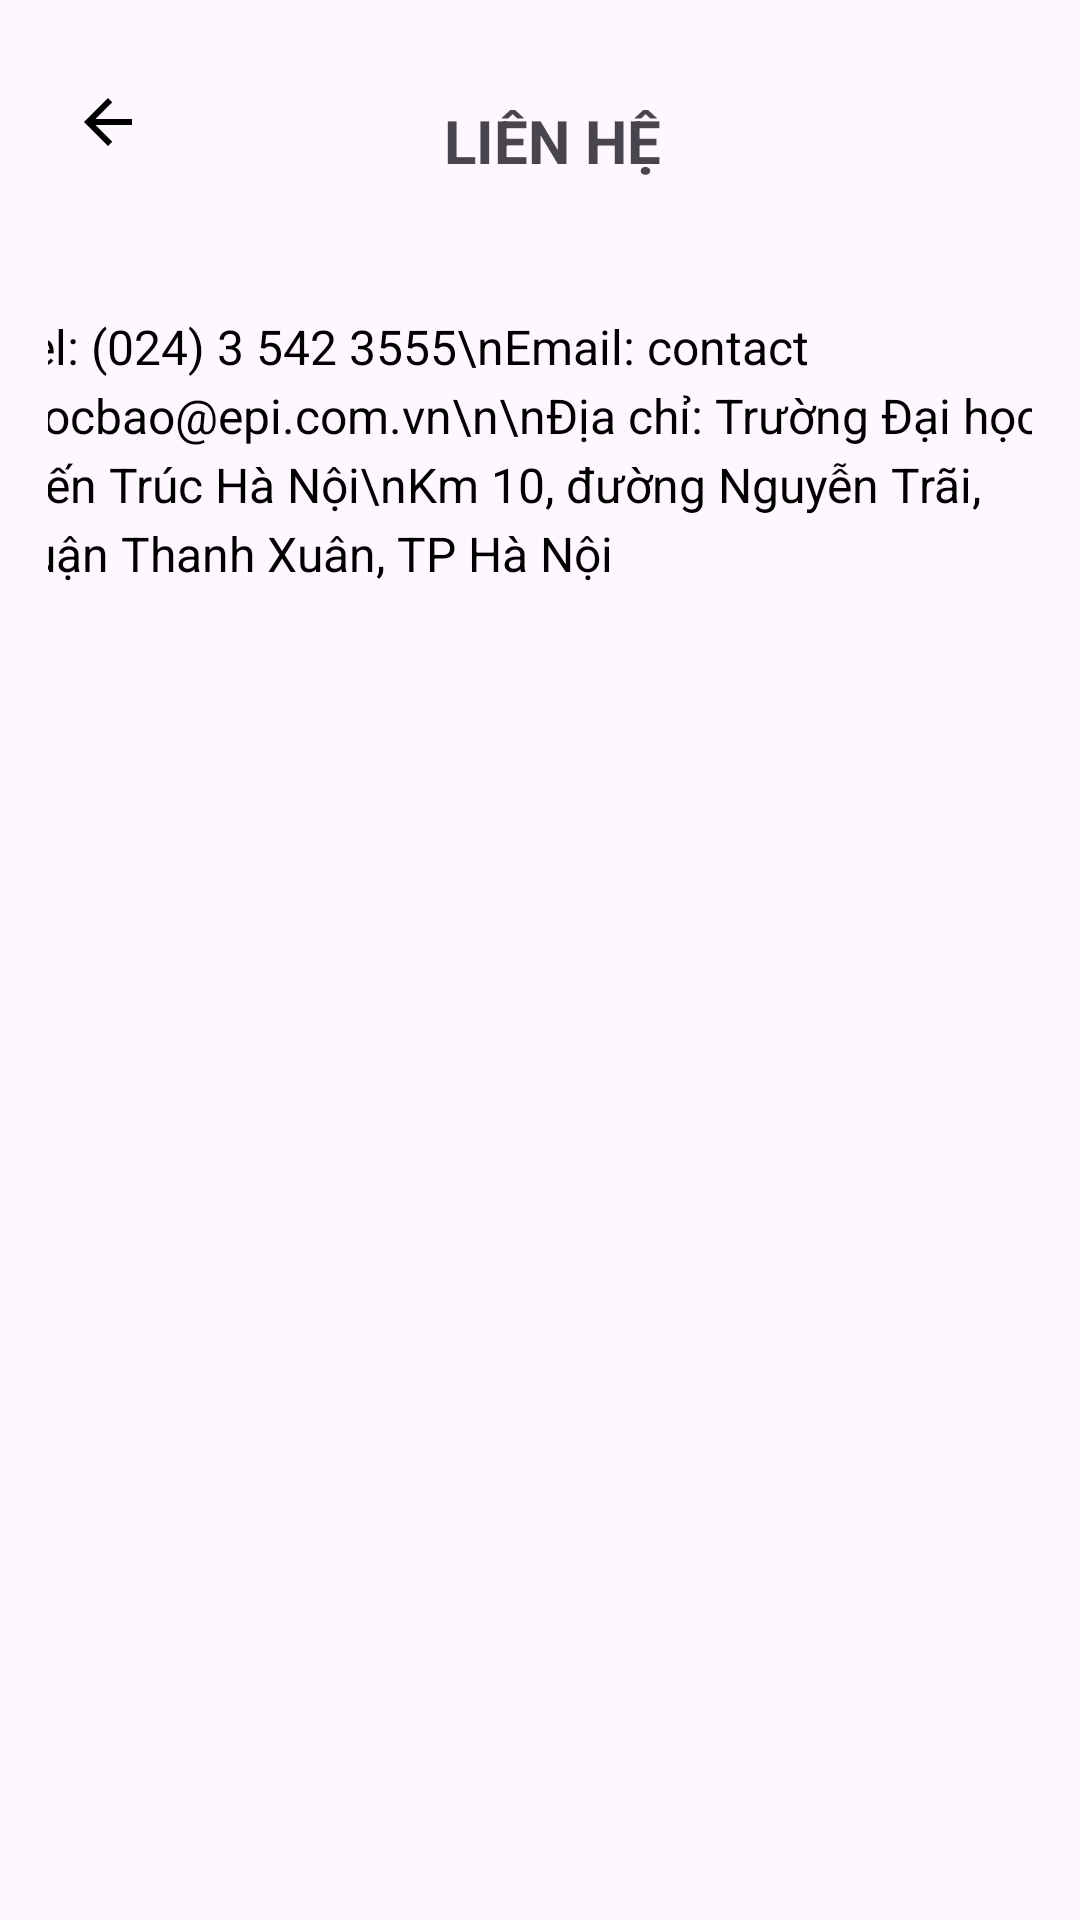

Layout XML and referenced resources for this Android screen:
<!-- AndroidManifest.xml: application theme Theme.AppDocBao -->
<!-- res/layout/activity_contact.xml -->
<?xml version="1.0" encoding="utf-8"?>
<androidx.constraintlayout.widget.ConstraintLayout
    xmlns:android="http://schemas.android.com/apk/res/android"
    xmlns:app="http://schemas.android.com/apk/res-auto"
    xmlns:tools="http://schemas.android.com/tools"
    android:layout_width="match_parent"
    android:layout_height="match_parent"
    android:padding="16dp"
    tools:ignore="ExtraText">

    
    

    

    <ImageView
        android:id="@+id/btnBack"
        android:layout_width="24dp"
        android:layout_height="25dp"
        android:layout_marginStart="8dp"
        android:layout_marginTop="12dp"
        android:contentDescription="Quay lại"
        android:src="@drawable/ic_back"
        app:layout_constraintStart_toStartOf="parent"
        app:layout_constraintTop_toTopOf="parent" />

    <TextView
        android:id="@+id/textView5"
        android:layout_width="300dp"
        android:layout_height="38dp"
        android:layout_marginTop="12dp"
        android:gravity="center"
        android:text="LIÊN HỆ"
        android:textSize="20sp"
        android:textStyle="bold"
        app:layout_constraintEnd_toEndOf="parent"
        app:layout_constraintHorizontal_bias="0.645"
        app:layout_constraintStart_toStartOf="parent"
        app:layout_constraintTop_toTopOf="parent" />

    <LinearLayout
        android:id="@+id/linearLayout"
        android:layout_width="393dp"
        android:layout_height="220dp"
        android:orientation="vertical"
        android:padding="16dp"
        app:layout_constraintBottom_toBottomOf="parent"
        app:layout_constraintEnd_toEndOf="parent"
        app:layout_constraintHorizontal_bias="0.484"
        app:layout_constraintStart_toStartOf="parent"
        app:layout_constraintTop_toBottomOf="@+id/textView5"
        app:layout_constraintVertical_bias="0.067">

        <TextView
            android:id="@+id/textViewInfo"
            android:layout_width="355dp"
            android:layout_height="153dp"
            android:lineSpacingExtra="4dp"
            android:text="Tel: (024) 3 542 3555\nEmail: contact.docbao@epi.com.vn\n\nĐịa chỉ: Trường Đại học Kiến Trúc Hà Nội\nKm 10, đường Nguyễn Trãi, quận Thanh Xuân, TP Hà Nội"
            android:textColor="@android:color/black"
            android:textSize="16sp" />
    </LinearLayout>

</androidx.constraintlayout.widget.ConstraintLayout>
<!-- resources referenced by this layout -->
<resources>
  <!-- drawable ic_back (drawable) -->
  <?xml version="1.0" encoding="utf-8"?>
  <vector xmlns:android="http://schemas.android.com/apk/res/android"
      android:width="24dp"
      android:height="24dp"
      android:viewportWidth="24"
      android:viewportHeight="24">
      <path
          android:fillColor="#000000"
          android:pathData="M20,11H7.83l5.59,-5.59L12,4l-8,8 8,8 1.41,-1.41L7.83,13H20v-2z" />
  </vector>
  <style name="Theme.AppDocBao" parent="Base.Theme.AppDocBao" />
  <style name="Base.Theme.AppDocBao" parent="Theme.Material3.DayNight.NoActionBar">
          
          
      </style>
</resources>
